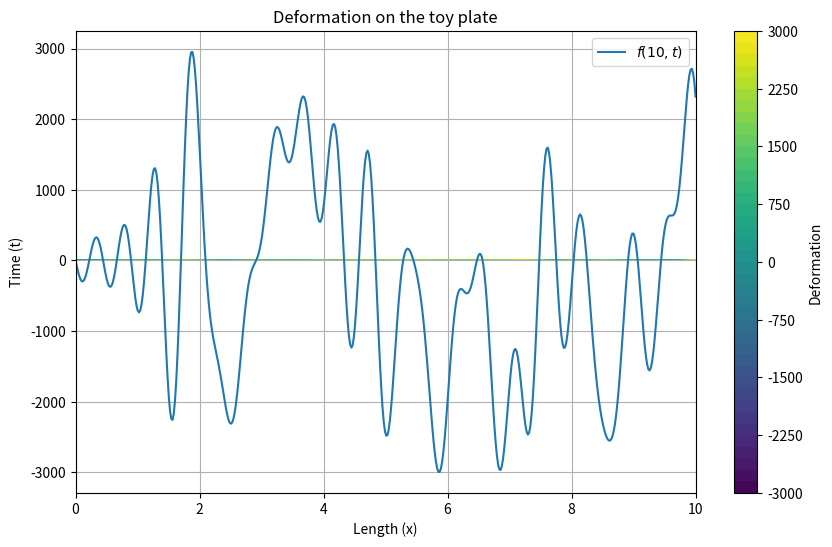

Reproduce this figure in Python.
import numpy as np
import matplotlib.pyplot as plt
from scipy.optimize import root_scalar
from scipy.signal import convolve

# Parámetros
L = 10
EI = 1.0
rho = 1.0 #g/cm^3
A = 1.0 #cm^2
v0 = 300 #cm/s

f1 = lambda x: np.cos(x) * np.cosh(x) + 1

num_intervals = 20 

intervals = [(i, i+2) for i in range(0, 2*num_intervals, 2)]

def find_roots(equation, intervals):
    roots = []
    for interval in intervals:
        try:
            sol = root_scalar(equation, bracket=interval, method='brentq')
            if sol.converged:
                root = sol.root
                # Evitar duplicados debido a la periodicidad de cos(x)
                if not any(np.isclose(root, r, atol=1e-6) for r in roots):
                    roots.append(root)
        except ValueError:
            continue
    return np.array(roots)  # Devuelvo las raíces como un array de NumPy

# Llamar a la función para encontrar las raíces
beta_values = find_roots(f1, intervals) / L

# Función para calcular el valor de alpha
def alpha(beta, L):
    return (np.sin(beta * L) + np.sinh(beta * L)) / (np.cos(beta * L) + np.cosh(beta * L))

# Función para calcular f(x,t) con un número específico de términos en la serie
def f(x, t, num_terms, L):

    result = 0
    for n in range(num_terms):
        beta_n = beta_values[n]  # Tomamos el valor de beta_n correspondiente
        a_n = alpha(beta_n, L)  # Calculamos alpha para ese beta_n
        w_n = (beta_n**2)*np.sqrt(EI/(rho*A))
        result += np.sin(w_n * t) * (np.sin(beta_n * x) - np.sinh(beta_n * x) - a_n * (np.cos(beta_n * x) - np.cosh(beta_n * x)))
    return result

# Graficar f(x,t) para diferentes valores de x y t
x_vals = np.linspace(0, 10, 500)
t_vals = np.linspace(0, 10, 500)

# Elegir el número de términos de la serie
num_terms = min(19, len(beta_values))  # Ajustar según sea necesario

# Crear una malla de t y x
X, T = np.meshgrid(x_vals, t_vals)
F = f(X, T, num_terms, L)
F *= v0

# Graficar la función f(x,t)
#plt.figure(figsize=(10, 6))
#plt.contourf(X, T, F, 50, cmap='viridis')
#plt.colorbar(label="w_h(x,t)")
#plt.xlabel('x')
#plt.ylabel('t')
#plt.title(f'Gráfico de w_h(x,t) con {num_terms} términos')
#plt.savefig("hom2.pdf")
#plt.show()


# Evaluar f(10,t) para diferentes valores de t
x0 = L # Valor de x

# Calcular f(10,t) para cada valor de t
f_9_t = [f(x0, t, num_terms, L) for t in t_vals]

# Graficar f(10,t)
#plt.figure(figsize=(10, 6))
#plt.plot(t_vals, f_9_t, label=f'w_h(14.2,t) con {num_terms} términos')
#plt.xlabel('t')
#plt.ylabel('f(0.9,t)')
#plt.title(f'Gráfico de w_h(14.2,t) con {num_terms} términos')
#plt.legend()
#plt.grid(True)
#plt.savefig("hom1.pdf")
#plt.show()


R = 20
n_radios = 20
d = (2*np.pi*R)/n_radios
t0 = d/v0


deltaT = 0.001
r0 = 0.2
N = 500
F0 = 1


gamma = -0.5*(deltaT*(EI/(rho*A)))**2
sigma = -2*(r0**2)

omega = np.sqrt(EI/(rho*A))

prefactor = -(np.pi)*F0*(deltaT/EI)

# Crear un grid para combinar x y t
X, T = np.meshgrid(x_vals, t_vals)

tau = X - 9.0

epsilon = 1e-6  # Pequeño valor para evitar división por cero
safe_tau = np.where(np.abs(tau) < epsilon, epsilon, tau)

f2 = np.exp(gamma * safe_tau**4) * np.exp(sigma * safe_tau**2)

convolucion = np.zeros_like(T)

for i in range(N+1):

    f1 = np.sin((T - i*t0) * omega * safe_tau**2) / (safe_tau**2)
    convolucion += np.array([convolve(f1_t, f2[:, 0], mode='same') for f1_t in f1])

convolucion *= prefactor
convolucion += F

x_eval = 10
idx_x0 = np.abs(x_vals - x_eval).argmin()  # Índice más cercano

# Extraer la función f(9, t) (columna correspondiente a x = 9)
f_x_t = convolucion[:, idx_x0] + f_9_t

# Graficar f(9, t) como función de t
plt.figure(figsize=(10, 6))
plt.plot(t_vals, f_x_t, label=rf'$f({x_eval}, t)$')
plt.title(f"Deformation on x = {x_eval} as a function of t")
plt.xlabel("Time (t)")
plt.ylabel("Deformation")
plt.legend()
plt.grid()
plt.savefig("com1.pdf")
plt.show()


plt.imshow(convolucion, extent=[x_vals.min(), x_vals.max(), t_vals.min(), t_vals.max()], aspect='auto', origin='lower', cmap='viridis')
plt.contourf(x_vals, t_vals, convolucion, levels=50, cmap='viridis')
plt.colorbar(label='Deformation')
plt.xlabel('Length (x)')
plt.ylabel('Time (t)')
plt.title('Deformation on the toy plate')
plt.savefig("com2.pdf")
plt.show()


np.save("deformacionsketch.npy", convolucion)

np.save("x_valssketch.npy", x_vals)
np.save("t_valssketch.npy", t_vals)